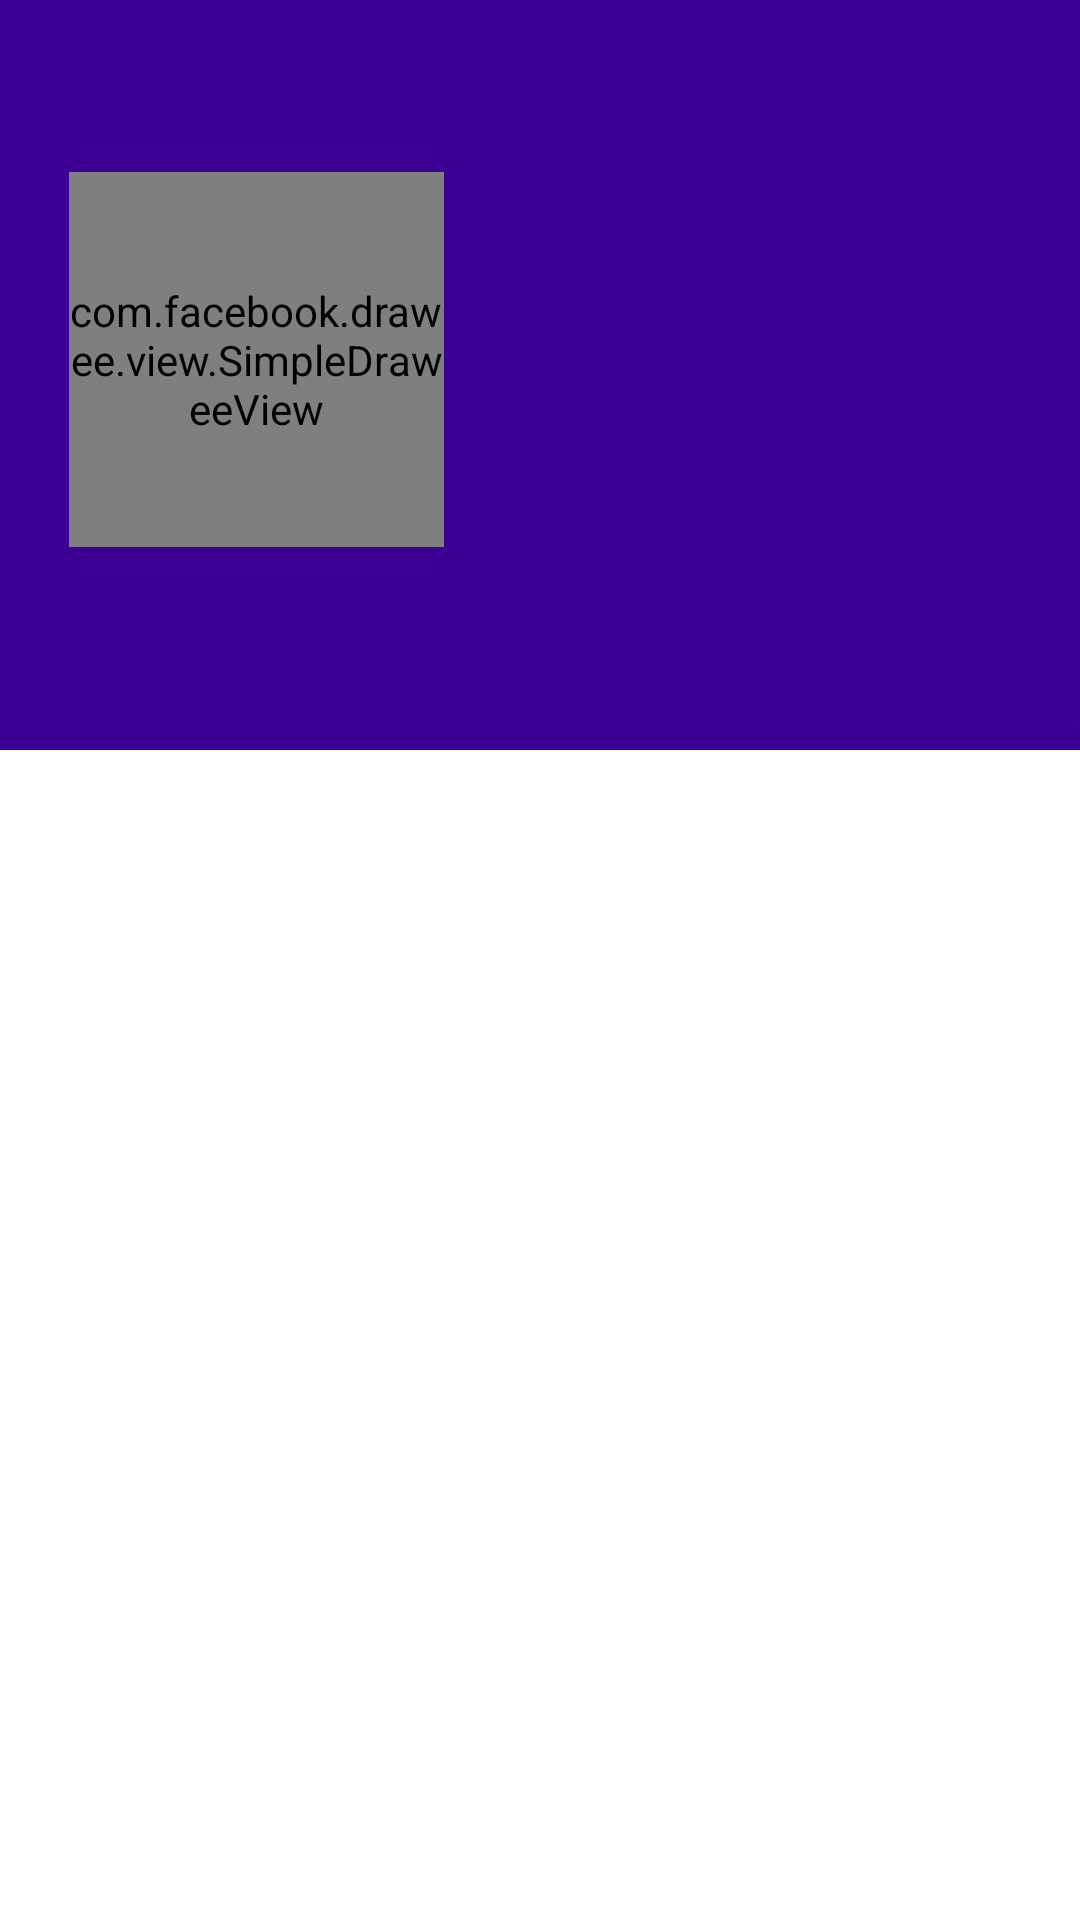

Produce the Android XML layout that renders to this screen, including the resource entries it uses.
<!-- AndroidManifest.xml: application theme AppTheme -->
<!-- res/layout/activity_gedandetail.xml -->
<?xml version="1.0" encoding="utf-8"?>
<android.support.design.widget.CoordinatorLayout xmlns:android="http://schemas.android.com/apk/res/android"
    xmlns:app="http://schemas.android.com/apk/res-auto"
    android:layout_width="match_parent"
    android:layout_height="match_parent">

    <android.support.design.widget.AppBarLayout
    android:id="@+id/app_bar"
    android:layout_width="match_parent"
    android:layout_height="250dp"
    >


        <android.support.design.widget.CollapsingToolbarLayout
            android:id="@+id/collapsing_toolbar"
            android:layout_width="match_parent"
            android:layout_height="250dp"
            app:expandedTitleGravity="bottom"
            app:layout_scrollFlags="scroll|exitUntilCollapsed">

            <ImageView
                android:id="@+id/album_art"
                android:layout_width="match_parent"
                android:layout_height="match_parent"
                android:scaleType="centerCrop"
                android:src="@mipmap/placeholder_disk_300"
                app:layout_collapseMode="parallax" />

            <View
                android:layout_width="match_parent"
                android:layout_height="match_parent"
                android:background="#60000000" />


            <LinearLayout
                android:layout_width="match_parent"
                android:layout_height="wrap_content"
                android:layout_gravity="center"
                android:orientation="horizontal"
                android:visibility="visible">

                <LinearLayout
                    android:layout_width="match_parent"
                    android:layout_height="wrap_content"
                    android:layout_marginBottom="10dp"
                    android:layout_marginLeft="18dp"
                    android:layout_marginTop="@dimen/appbar_padding_top"
                    android:orientation="horizontal">

                    <com.facebook.drawee.view.SimpleDraweeView
                        android:id="@+id/albumArtSmall"
                        android:layout_width="125dp"
                        android:layout_height="125dp"
                        android:layout_marginLeft="5dp"
                        android:scaleType="centerCrop" />

                    <LinearLayout
                        android:layout_width="match_parent"
                        android:layout_height="match_parent"
                        android:layout_gravity="center"
                        android:orientation="vertical">

                        <TextView
                            android:id="@+id/album_title"
                            android:layout_width="match_parent"
                            android:layout_height="wrap_content"
                            android:layout_gravity="center_vertical"
                            android:layout_marginLeft="15dp"
                            android:ellipsize="end"
                            android:singleLine="true"
                            android:textColor="#ffffff"
                            android:textSize="25sp"
                            android:textStyle="bold" />

                        <TextView
                            android:id="@+id/album_details"
                            android:layout_width="match_parent"
                            android:layout_height="wrap_content"
                            android:layout_gravity="center_vertical"
                            android:layout_marginLeft="15dp"
                            android:paddingTop="3dp"
                            android:textColor="#ffffff"
                            android:textSize="16sp" />

                    </LinearLayout>


                </LinearLayout>

            </LinearLayout>

            <android.support.v7.widget.Toolbar
                android:id="@+id/toolbar"
                android:layout_width="match_parent"
                android:layout_height="?attr/actionBarSize"
                android:elevation="5dp"
                app:layout_collapseMode="pin" />
        </android.support.design.widget.CollapsingToolbarLayout>
    </android.support.design.widget.AppBarLayout>


        <android.support.v7.widget.RecyclerView xmlns:android="http://schemas.android.com/apk/res/android"
            android:id="@+id/recyclerview"
            android:layout_width="match_parent"
            android:layout_height="wrap_content"
            android:clipToPadding="false"
            app:layout_behavior="@string/appbar_scrolling_view_behavior" />




</android.support.design.widget.CoordinatorLayout>
<!-- resources referenced by this layout -->
<resources>

</resources>
